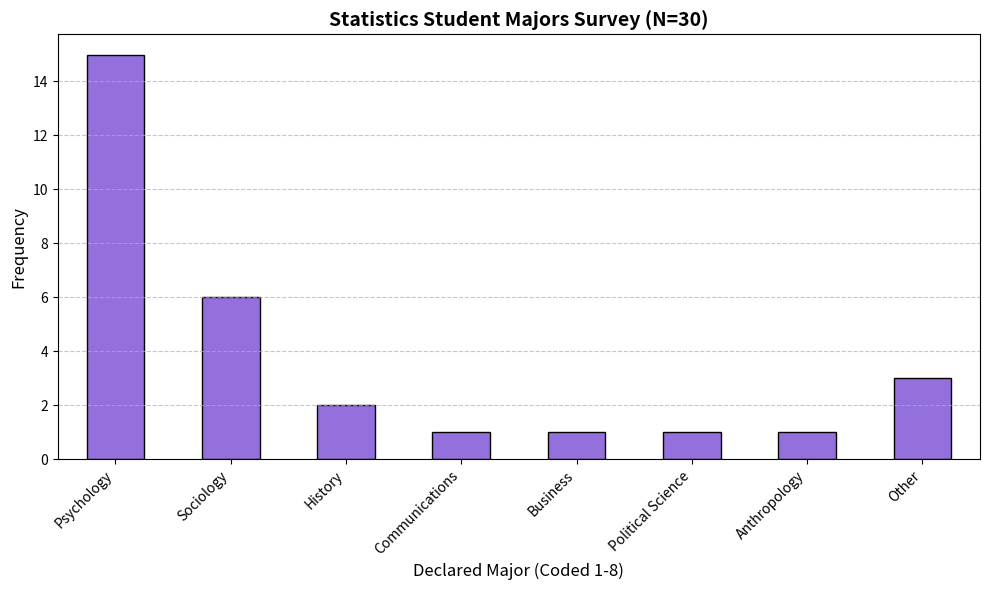

Reproduce this figure in Python.
import pandas as pd
import matplotlib.pyplot as plt

# 1. The Raw Data (All 30 students exactly as they appear in the problem)
raw_data = [
    "Psychology", "Sociology", "Sociology", "Psychology", "Psychology", 
    "Psychology", "Psychology", "Psychology", "Psychology", "History", 
    "Communications", "Sociology", "Other", "Other", "Business", 
    "Sociology", "Psychology", "Psychology", "Psychology", "History", 
    "Political Science", "Sociology", "Psychology", "Psychology", "Psychology", 
    "Psychology", "Sociology", "Anthropology", "Other", "Psychology"
]

df = pd.DataFrame(raw_data, columns=['Major_Label'])

# 2. The Coding Map (Assigning numbers to the qualitative categories)
coding_map = {
    "Psychology": 1,
    "Sociology": 2,
    "History": 3,
    "Communications": 4,
    "Business": 5,
    "Political Science": 6,
    "Anthropology": 7,
    "Other": 8
}

# 3. Apply the Code to the Data
df['Numeric_Code'] = df['Major_Label'].map(coding_map)

# 4. Show the Full Coded Dataset (Using .to_string() to prevent truncation)
print("--- FULL CODED DATA VIEW ---")
print(df[['Numeric_Code', 'Major_Label']].to_string())

# 5. Calculate SPSS-style Frequencies & Percentages
# Grouping by both the numeric code and the label for a clean table
freq_table = df.groupby(['Numeric_Code', 'Major_Label']).size().reset_index(name='Frequency')
freq_table['Valid Percent (%)'] = (freq_table['Frequency'] / len(df) * 100).round(1)

print("\n\n--- SPSS FREQUENCY TABLE ---")
print(freq_table.to_string(index=False))
print(f"\nTotal N: {len(df)}")

# 6. Generate the Frequency Bar Chart
plt.figure(figsize=(10, 6))

# Ensure the bars display in the numerical order of our codes (1 through 8)
plot_data = df.groupby('Major_Label').size().reindex(list(coding_map.keys()))
plot_data.plot(kind='bar', color='mediumpurple', edgecolor='black')

plt.title('Statistics Student Majors Survey (N=30)', fontsize=14, fontweight='bold')
plt.xlabel('Declared Major (Coded 1-8)', fontsize=12)
plt.ylabel('Frequency', fontsize=12)
plt.xticks(rotation=45, ha='right')
plt.grid(axis='y', linestyle='--', alpha=0.7)
plt.tight_layout()

# Show the chart
plt.show()
